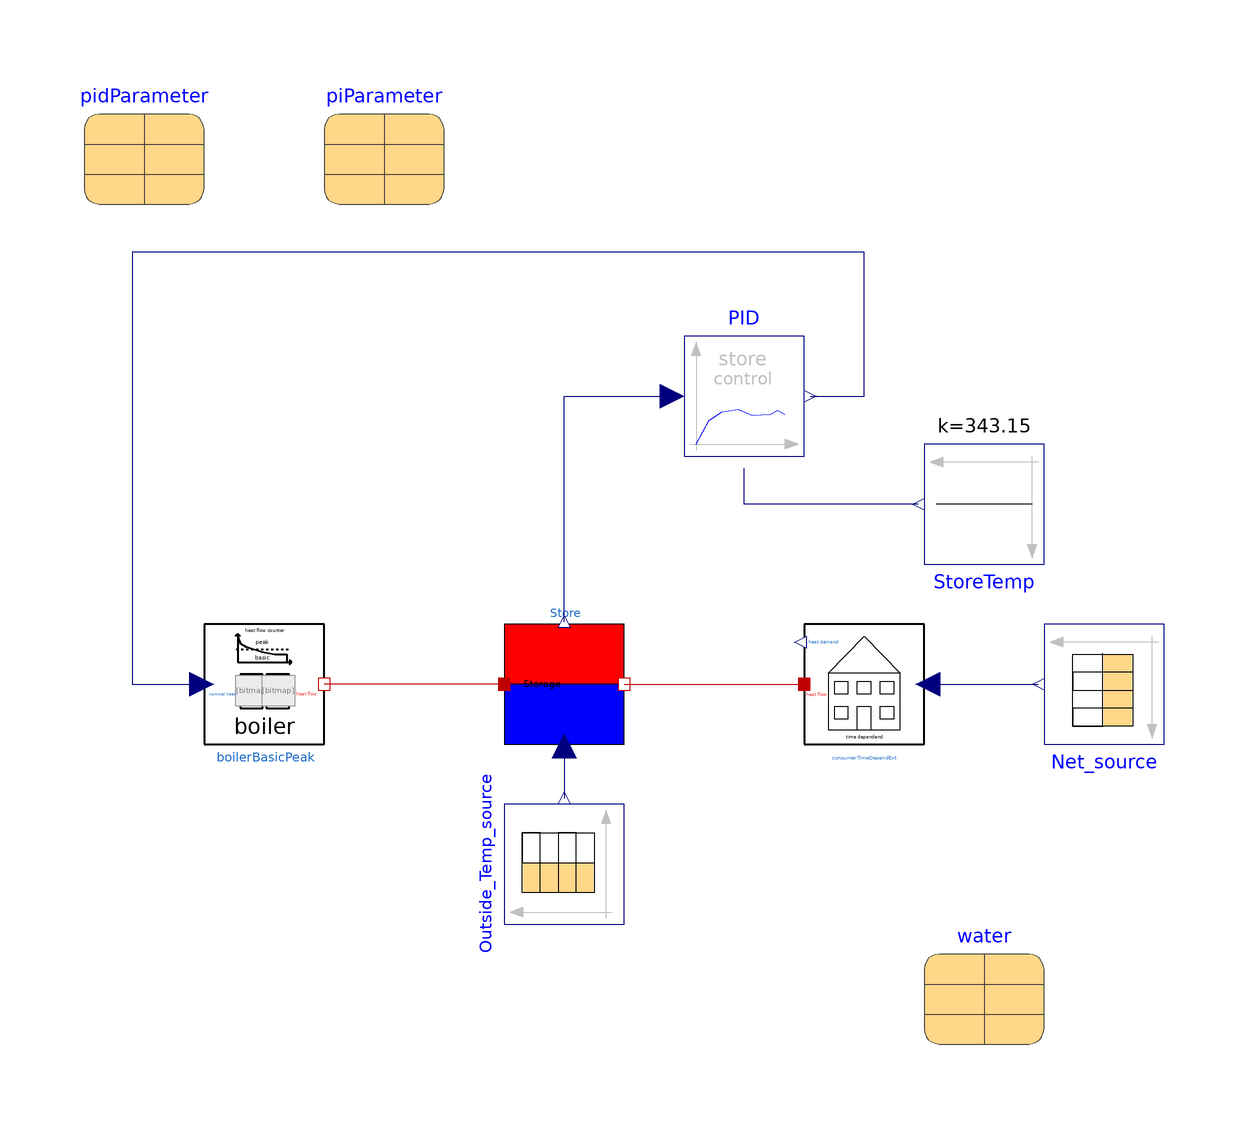

This picture is the connection diagram that the Modelica source below describes through its graphical annotations.

model PidUse
  parameter String fileNameTemperature = Modelica.Utilities.Files.loadResource("modelica://DistrictHeating/Resources/Data/Outsidetemperature_original.txt")
    "File on which data is present" annotation(Dialog(loadSelector(filter = "Text files (*.txt)", caption = "Open text file to read parameters of the form \"name = value\"")));
  parameter String fileNameNetNew = Modelica.Utilities.Files.loadResource("modelica://DistrictHeating/Resources/Data/Net_original_changed.txt")
    "File on which data is present" annotation(Dialog(loadSelector(filter = "Text files (*.txt)", caption = "Open text file to read parameters of the form \"name = value\"")));

  DistrictHeating.Components.Consumers.ConsumerTimeDependExt
    consumerTimeDependExt
    annotation (Placement(transformation(extent={{40,-10},{60,10}})));
  Modelica.Thermal.FluidHeatFlow.Media.Water water
    annotation (Placement(transformation(extent={{60,-60},{80,-40}})));
  DistrictHeating.Components.Storage.StorageInfinite Store(
    der_T=0,
    C=137*water.rho*water.cp,
  Tstart(displayUnit="degC") = 308.15,
  G=1158,
  Tref=308.15)
    annotation (Placement(transformation(extent={{-10,-10},{10,10}})));
  Modelica.Blocks.Sources.CombiTimeTable Net_source(
    tableOnFile=true,
    tableName="Netzleistung",
    columns={2,3,4,5,6,7},
    smoothness=Modelica.Blocks.Types.Smoothness.LinearSegments,
    fileName=fileNameNetNew)                                    annotation (
      Placement(transformation(
        extent={{-10,-10},{10,10}},
        rotation=180,
        origin={90,0})));
  Modelica.Blocks.Sources.CombiTimeTable Outside_Temp_source(
    tableOnFile=true,
    tableName="Aussentemperatur",
    columns={2,3,4,5,6,7},
    smoothness=Modelica.Blocks.Types.Smoothness.LinearSegments,
    fileName=fileNameTemperature)                               annotation (
      Placement(transformation(
        extent={{-10,-10},{10,10}},
        rotation=90,
        origin={0,-30})));
  DistrictHeating.Components.Boiler.BoilerBasicPeak boilerBasicPeak(
                                     Qpeak(displayUnit="kW") = 1000000, Qbase(
      displayUnit="kW") = 2500000,
    TimeFirstOrderBase=0,
    TimeFirstOrderPeak=0)
    annotation (Placement(transformation(extent={{-60,-10},{-40,10}})));
  DistrictHeating.Components.Control.PIDControlStorageFilling
                              PID(
    initType=Modelica.Blocks.Types.InitPID.InitialState,
    xi_start=0,
    xd_start=0,
    DelayTime=0,
  useExternVariable=false,
  Target_Store_Fill=323.15,
    k=piParameter.k,
    Ti(displayUnit="h") = piParameter.Ti,
    Td=piParameter.Td,
    Nd=piParameter.Nd)
    annotation (Placement(transformation(extent={{20,38},{40,58}})));
  Modelica.Blocks.Sources.Constant StoreTemp(k=343.15) annotation (Placement(
        transformation(
        extent={{-10,-10},{10,10}},
        rotation=180,
        origin={70,30})));
  PiParameter piParameter
    annotation (Placement(transformation(extent={{-40,80},{-20,100}})));
  PidParameter pidParameter
    annotation (Placement(transformation(extent={{-80,80},{-60,100}})));
equation
  connect(Store.outside_temp,Outside_Temp_source. y[6]) annotation (Line(
        points={{0,-10.4},{0,-19}},                   color={0,0,127}));
  connect(Store.heat_output, consumerTimeDependExt.heat_flow)
    annotation (Line(points={{10,0},{40,0}},        color={191,0,0}));
  connect(Store.heat_input, boilerBasicPeak.thermal_heat_flow)
    annotation (Line(points={{-10,0},{-26,0},{-40,0}}, color={191,0,0}));
  connect(Store.store_temp, PID.u) annotation (Line(points={{0,10.4},{0,10.4},
        {0,32},{0,48},{18,48}},  color={0,0,127}));
  connect(PID.y, boilerBasicPeak.nominal_heat) annotation (Line(points={{41,48},
        {50,48},{50,72},{-72,72},{-72,0},{-60.4,0}},   color={0,0,127}));
connect(consumerTimeDependExt.positive_heat_flow, Net_source.y[6])
  annotation (Line(points={{60.6,0},{70,0},{79,0}},        color={0,0,127}));
  connect(StoreTemp.y, PID.u1) annotation (Line(points={{59,30},{59,30},{30,30},
          {30,36}}, color={0,0,127}));
  annotation (
    Icon(coordinateSystem(preserveAspectRatio=false)),
    Diagram(coordinateSystem(preserveAspectRatio=false)),
    experiment(StopTime=2.4886e+007, Interval=60),
    __Dymola_experimentSetupOutput,
    Documentation(info="<html>
<p>This Model shows the use of the PI/ PID-Control unit. </p>
<p>For switching between both Control units change the parameter names in PID-object to choose between PI and PID Record.</p>
<p>In the given arrangement a (intern) constant store temperature target is given. </p>
<p>For an (extern) variable temperature change the Boolean parameter in PID and give an signal input for the temperature (In this model an extern StoreTemp object is shown, but it is not in use.)</p>
</html>"));
end PidUse;